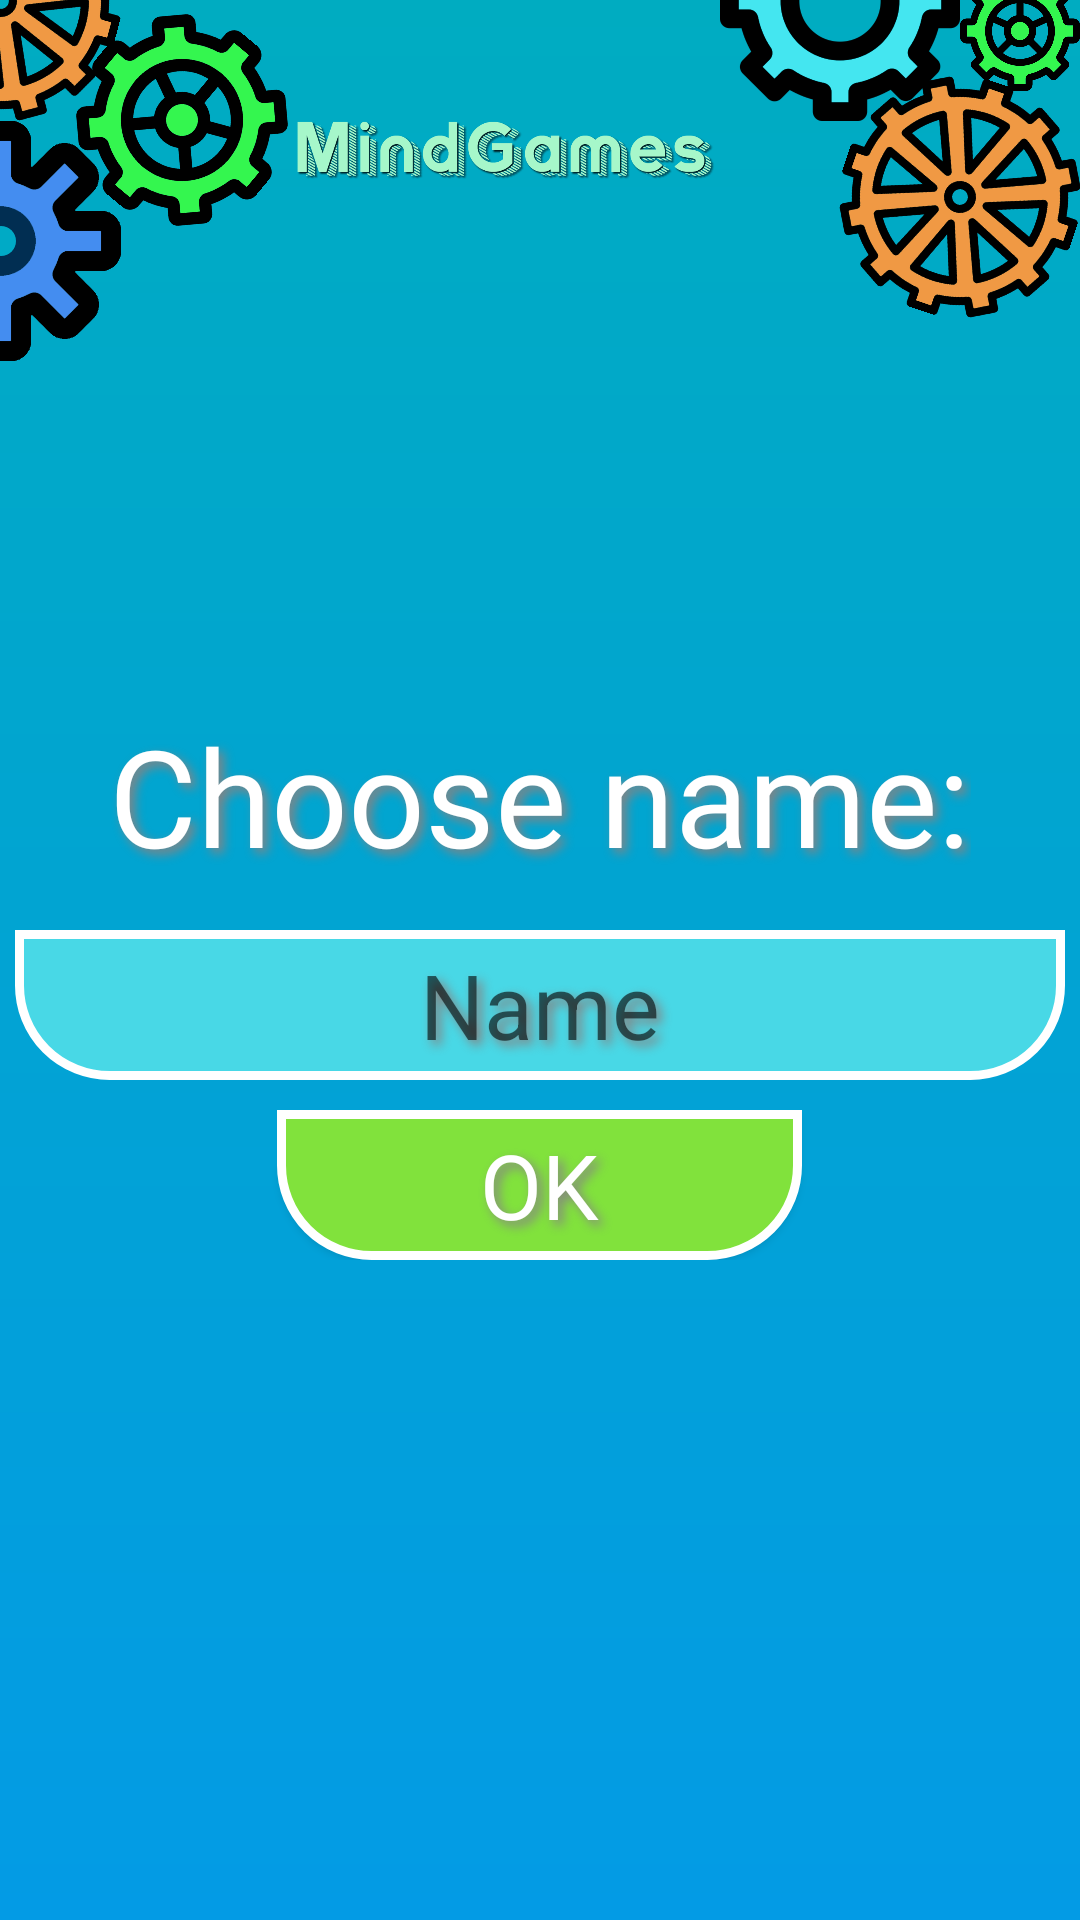

Write the Android layout XML for this screen, with the resource values it uses.
<!-- AndroidManifest.xml: application theme AppTheme.NoActionBar -->
<!-- res/layout/activity_name_choser.xml -->
<?xml version="1.0" encoding="utf-8"?>

<RelativeLayout
        xmlns:android="http://schemas.android.com/apk/res/android"
        xmlns:tools="http://schemas.android.com/tools"
        android:layout_width="match_parent"
        android:layout_height="match_parent"
        android:orientation="horizontal"
        android:background="@drawable/main_background_gradient"
        tools:context=".NameChooser">

    <ImageView android:layout_width="@dimen/gear_size_b" android:layout_height="@dimen/gear_size_b"
               android:src="@drawable/gear4"
               android:layout_alignParentStart="true"
               android:layout_alignParentTop="true"
               android:layout_marginTop="@dimen/margin_st_lr_b"
               android:layout_marginStart="@dimen/margin_st_lr_b"
               android:id="@+id/left_orange_gear"
               android:rotation="15"
               android:contentDescription="@string/gear_descrip"
    />

    <ImageView android:layout_width="@dimen/gear_size_s" android:layout_height="@dimen/gear_size_s"
               android:src="@drawable/setting"
               android:layout_toEndOf="@+id/left_orange_gear"
               android:layout_marginStart="@dimen/margin_lr_st_green"
               android:layout_marginTop="@dimen/margin_lr_top_green"
               android:rotation="40"
               android:contentDescription="@string/gear_descrip"
               android:id="@+id/left_green_gear"

    />

    <ImageView android:layout_width="@dimen/gear_size_b" android:layout_height="@dimen/gear_size_b"
               android:src="@drawable/gear2"
               android:layout_below="@+id/left_orange_gear"
               android:layout_marginStart="@dimen/margin_lr_st_blue"
               android:contentDescription="@string/gear_descrip"
               android:id="@+id/left_blue_gear"

    />


    <ImageView android:layout_width="@dimen/gear_size_b" android:layout_height="@dimen/gear_size_b"
               android:layout_alignParentEnd="true"
               android:src="@drawable/gear3"
               android:layout_marginTop="@dimen/margin_top_r_up"
               android:layout_marginEnd="@dimen/margin_end_r_up"
               android:id="@+id/right_blue_gear"
               android:contentDescription="@string/gear_descrip"

    />

    <ImageView android:layout_width="@dimen/gear_size_b" android:layout_height="@dimen/gear_size_b"
               android:layout_below="@+id/right_blue_gear"
               android:src="@drawable/gear4"
               android:layout_alignParentEnd="true"
               android:layout_marginTop="@dimen/margin_top_r_up_orange"
               android:rotation="19"
               android:id="@+id/right_orange_gear"
               android:contentDescription="@string/gear_descrip"

    />

    <ImageView android:layout_width="@dimen/gear_size_bgren" android:layout_height="@dimen/gear_size_bgren"
               android:layout_alignParentTop="true"
               android:layout_alignParentEnd="true"
               android:src="@drawable/setting"
               android:id="@+id/right_green_gear"
               android:layout_marginStart="@dimen/margin_top_r_up"
               android:layout_marginTop="@dimen/margin_top_r_up_green"
               android:contentDescription="@string/gear_descrip"

    />


    <ImageView android:layout_width="wrap_content" android:layout_height="@dimen/heading"
               android:src="@drawable/heading_main_menu"
               android:layout_marginTop="8dp"
               android:id="@+id/menu_heading"
               android:layout_centerHorizontal="true"
               android:contentDescription="@string/main_heading_str"
               android:layout_toEndOf="@id/left_green_gear"
               android:layout_toStartOf="@id/right_blue_gear"
    />

    <LinearLayout android:layout_width="wrap_content" android:layout_height="wrap_content"
                  android:gravity="center"
                  android:layout_centerHorizontal="true"
                  android:layout_centerVertical="true"
                  android:orientation="vertical"
    >

        <TextView android:layout_width="wrap_content" android:layout_height="wrap_content"

                  android:text="@string/choose_name_str"
                  android:textSize="@dimen/name_chooser_sp"
                  android:fontFamily="@font/autour_one"
                  android:shadowColor="#868383" android:shadowDx="5" android:shadowDy="5"
                  android:shadowRadius="8"
                  android:layout_marginTop="15dp"
                  android:textColor="@color/white"/>

        <EditText
                android:layout_width="wrap_content"
                android:layout_height="@dimen/height_btn_main"
                android:inputType="textPersonName"
                android:hint="@string/name_str"
                android:ems="10"
                android:textSize="@dimen/main_btn_sp"
                android:id="@+id/editPersonName"
                android:background="@drawable/edit_name_dr"
                android:textAlignment="center"
                android:textColor="@color/white"
                android:shadowColor="#868383" android:shadowDx="5" android:shadowDy="5"
                android:shadowRadius="8"
                android:layout_marginTop="15dp"
        />

        <Button
                android:layout_marginTop="10dp"
                android:text="@string/okBtnName"
                android:ems="5"
                android:layout_width="wrap_content"
                android:layout_height="@dimen/height_btn_main" android:id="@+id/play_btn"
                android:background="@drawable/btn_name_dr"
                android:fontFamily="@font/autour_one" android:textColor="@color/white"
                android:textSize="@dimen/main_btn_sp"
                android:textAllCaps="false" android:singleLine="true"
                android:shadowColor="#868383" android:shadowDx="5" android:shadowDy="5"
                android:shadowRadius="8"
                android:onClick="createPerson"
        />
    </LinearLayout>

</RelativeLayout>
<!-- resources referenced by this layout -->
<resources>
  <color name="white">#FFFFFF</color>
  <dimen name="gear_size_b">80dp</dimen>
  <dimen name="gear_size_bgren">40dp</dimen>
  <dimen name="gear_size_s">70dp</dimen>
  <dimen name="heading">24sp</dimen>
  <dimen name="height_btn_main">50dp</dimen>
  <dimen name="main_btn_sp">30sp</dimen>
  <dimen name="margin_end_r_up">40dp</dimen>
  <dimen name="margin_lr_st_blue">-40dp</dimen>
  <dimen name="margin_lr_st_green">-15dp</dimen>
  <dimen name="margin_lr_top_green">5dp</dimen>
  <dimen name="margin_st_lr_b">-40dp</dimen>
  <dimen name="margin_top_r_up">-40dp</dimen>
  <dimen name="margin_top_r_up_green">-10dp</dimen>
  <dimen name="margin_top_r_up_orange">-15dp</dimen>
  <dimen name="name_chooser_sp">45sp</dimen>
  <!-- drawable btn_name_dr (drawable) -->
  <?xml version="1.0" encoding="utf-8"?>
  
  <selector xmlns:android="http://schemas.android.com/apk/res/android">
  
      <item android:state_enabled="true" android:state_pressed="true">
          <shape>
  
              <stroke android:width="@dimen/btn_stroke_main" android:color="@color/green"/>
              <solid android:color="@color/dark_green"/>
              <corners android:bottomLeftRadius="@dimen/btn_rad"
                       android:bottomRightRadius="@dimen/btn_rad"/>
  
          </shape>
      </item>
  
      <item android:state_enabled="true" android:state_pressed="false">
          <shape>
  
              <stroke android:width="@dimen/btn_stroke_main" android:color="@color/white"/>
              <solid android:color="@color/green"/>
              <corners android:bottomLeftRadius="@dimen/btn_rad"
              android:bottomRightRadius="@dimen/btn_rad"/>
  
          </shape>
      </item>
  </selector>
  <!-- drawable edit_name_dr (drawable) -->
  <?xml version="1.0" encoding="utf-8"?>
  
  <selector xmlns:android="http://schemas.android.com/apk/res/android">
  
      <item android:state_enabled="true" android:state_pressed="true">
          <shape>
  
              <stroke android:width="@dimen/btn_stroke_main" android:color="@color/white"/>
              <solid android:color="@color/dark_blue"/>
              <corners android:bottomLeftRadius="@dimen/btn_rad"
                       android:bottomRightRadius="@dimen/btn_rad"/>
  
          </shape>
      </item>
  
      <item android:state_enabled="true" android:state_pressed="false">
          <shape>
  
              <stroke android:width="@dimen/btn_stroke_main" android:color="@color/white"/>
              <solid android:color="@color/blue"/>
              <corners android:bottomLeftRadius="@dimen/btn_rad"
              android:bottomRightRadius="@dimen/btn_rad"/>
  
          </shape>
      </item>
  </selector>
  <!-- drawable gear4: png bitmap (drawable, 60993 bytes) -->
  <!-- drawable main_background_gradient (drawable) -->
  <?xml version="1.0" encoding="utf-8"?>
  
  <shape xmlns:android="http://schemas.android.com/apk/res/android">
  <gradient android:startColor="@color/mainMenuGradStartColor"
            android:endColor="@color/mainMenuGradEndColor"
            android:angle="90"
            android:type="linear"/>
  
  </shape>
  <string name="choose_name_str">Choose name:</string>
  <string name="gear_descrip">gear</string>
  <string name="main_heading_str">main_heading</string>
  <string name="name_str">Name</string>
  <string name="okBtnName">OK</string>
  <style name="AppTheme.NoActionBar" parent="Theme.AppCompat.Light.DarkActionBar">
          <item name="windowActionBar">false</item>
          <item name="windowNoTitle">true</item>
          <item name="android:windowFullscreen">true</item>
          <item name="android:windowAnimationStyle">@null</item>
      </style>
  <dimen name="btn_stroke_main">3dp</dimen>
  <color name="green">#81E23C</color>
  <color name="dark_green">#42B11B</color>
  <dimen name="btn_rad">30dp</dimen>
  <color name="dark_blue">#29A1C0</color>
  <color name="blue">#48D8E6</color>
  <color name="mainMenuGradStartColor">#039BE5</color>
  <color name="mainMenuGradEndColor">#00ACC1</color>
</resources>
